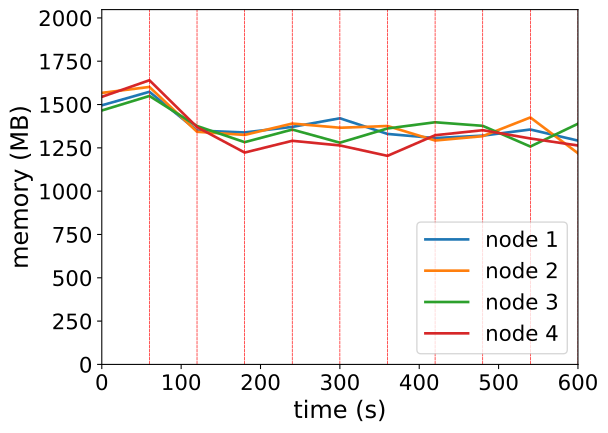

The data file committed next to this chart (first rows):
timestamp, ppgcc-m02_pod_amount, ppgcc-m02_memory, ppgcc-m02_cpu, ppgcc-m03_pod_amount, ppgcc-m03_memory, ppgcc-m03_cpu, ppgcc-m04_pod_amount, ppgcc-m04_memory, ppgcc-m04_cpu, ppgcc-m05_pod_amount, ppgcc-m05_memory, ppgcc-m05_cpu
0, 10, 1531408, 601332701, 10, 1605036, 703878125, 10, 1500908, 559018809, 10, 1581532, 711899812
60, 10, 1611268, 589246396, 10, 1640016, 665964838, 10, 1586708, 543773077, 10, 1679608, 734933539
120, 5, 1382332, 683231781, 7, 1375092, 812199576, 6, 1409168, 628259298, 7, 1402608, 812383444
180, 11, 1370980, 810884842, 7, 1356484, 717547767, 10, 1313600, 774700452, 9, 1252128, 774050331
240, 5, 1403984, 837759522, 7, 1423668, 760669717, 9, 1388112, 721695460, 8, 1321692, 639069956
300, 11, 1454804, 790693783, 10, 1398852, 665075081, 9, 1310496, 786123282, 8, 1294228, 762966632
360, 7, 1362312, 762839454, 10, 1409148, 704913324, 7, 1394592, 742285675, 5, 1232716, 798555985
420, 9, 1337760, 654745337, 7, 1323348, 789120860, 8, 1431288, 888296871, 11, 1354684, 702284166
480, 8, 1352148, 750681827, 6, 1349088, 709204611, 10, 1410104, 888074220, 10, 1384384, 618765126
540, 7, 1388448, 734822443, 10, 1459704, 772121780, 7, 1287740, 897858770, 8, 1335412, 621835546
600, 8, 1322844, 814529329, 7, 1248108, 833870143, 9, 1422512, 693654748, 8, 1293832, 691663428
